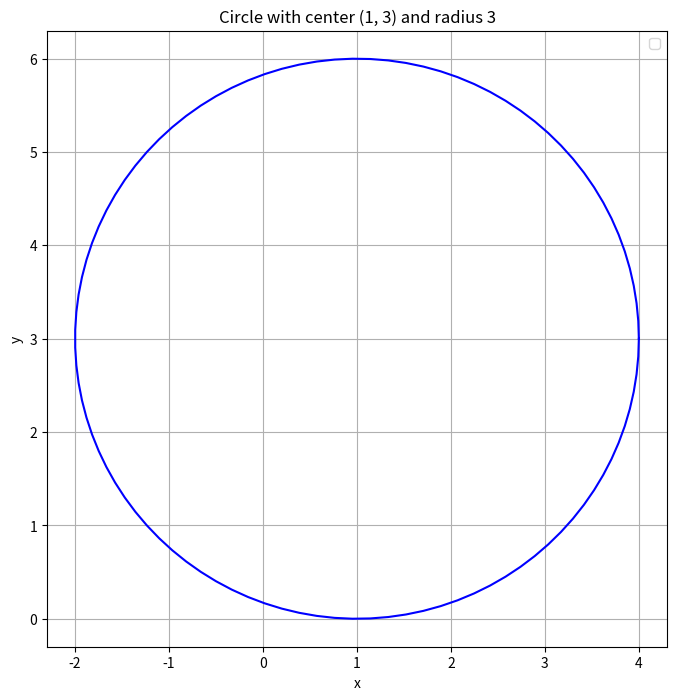

This figure's Python source:
import numpy as np
import matplotlib.pyplot as plt

h = 1
k = 3

r = 3

def x(t):
    return h + r * np.cos(t)

def y(t):
    return k + r * np.sin(t)

plt.figure(figsize=(8, 8))
t_values = np.linspace(0, 2 * np.pi, 100)
x_values = x(t_values)
y_values = y(t_values)
plt.plot(x_values, y_values, color='blue')
plt.xlabel('x')
plt.ylabel('y')
plt.title('Circle with center (1, 3) and radius 3')
plt.grid(True)
plt.legend()
plt.show()
